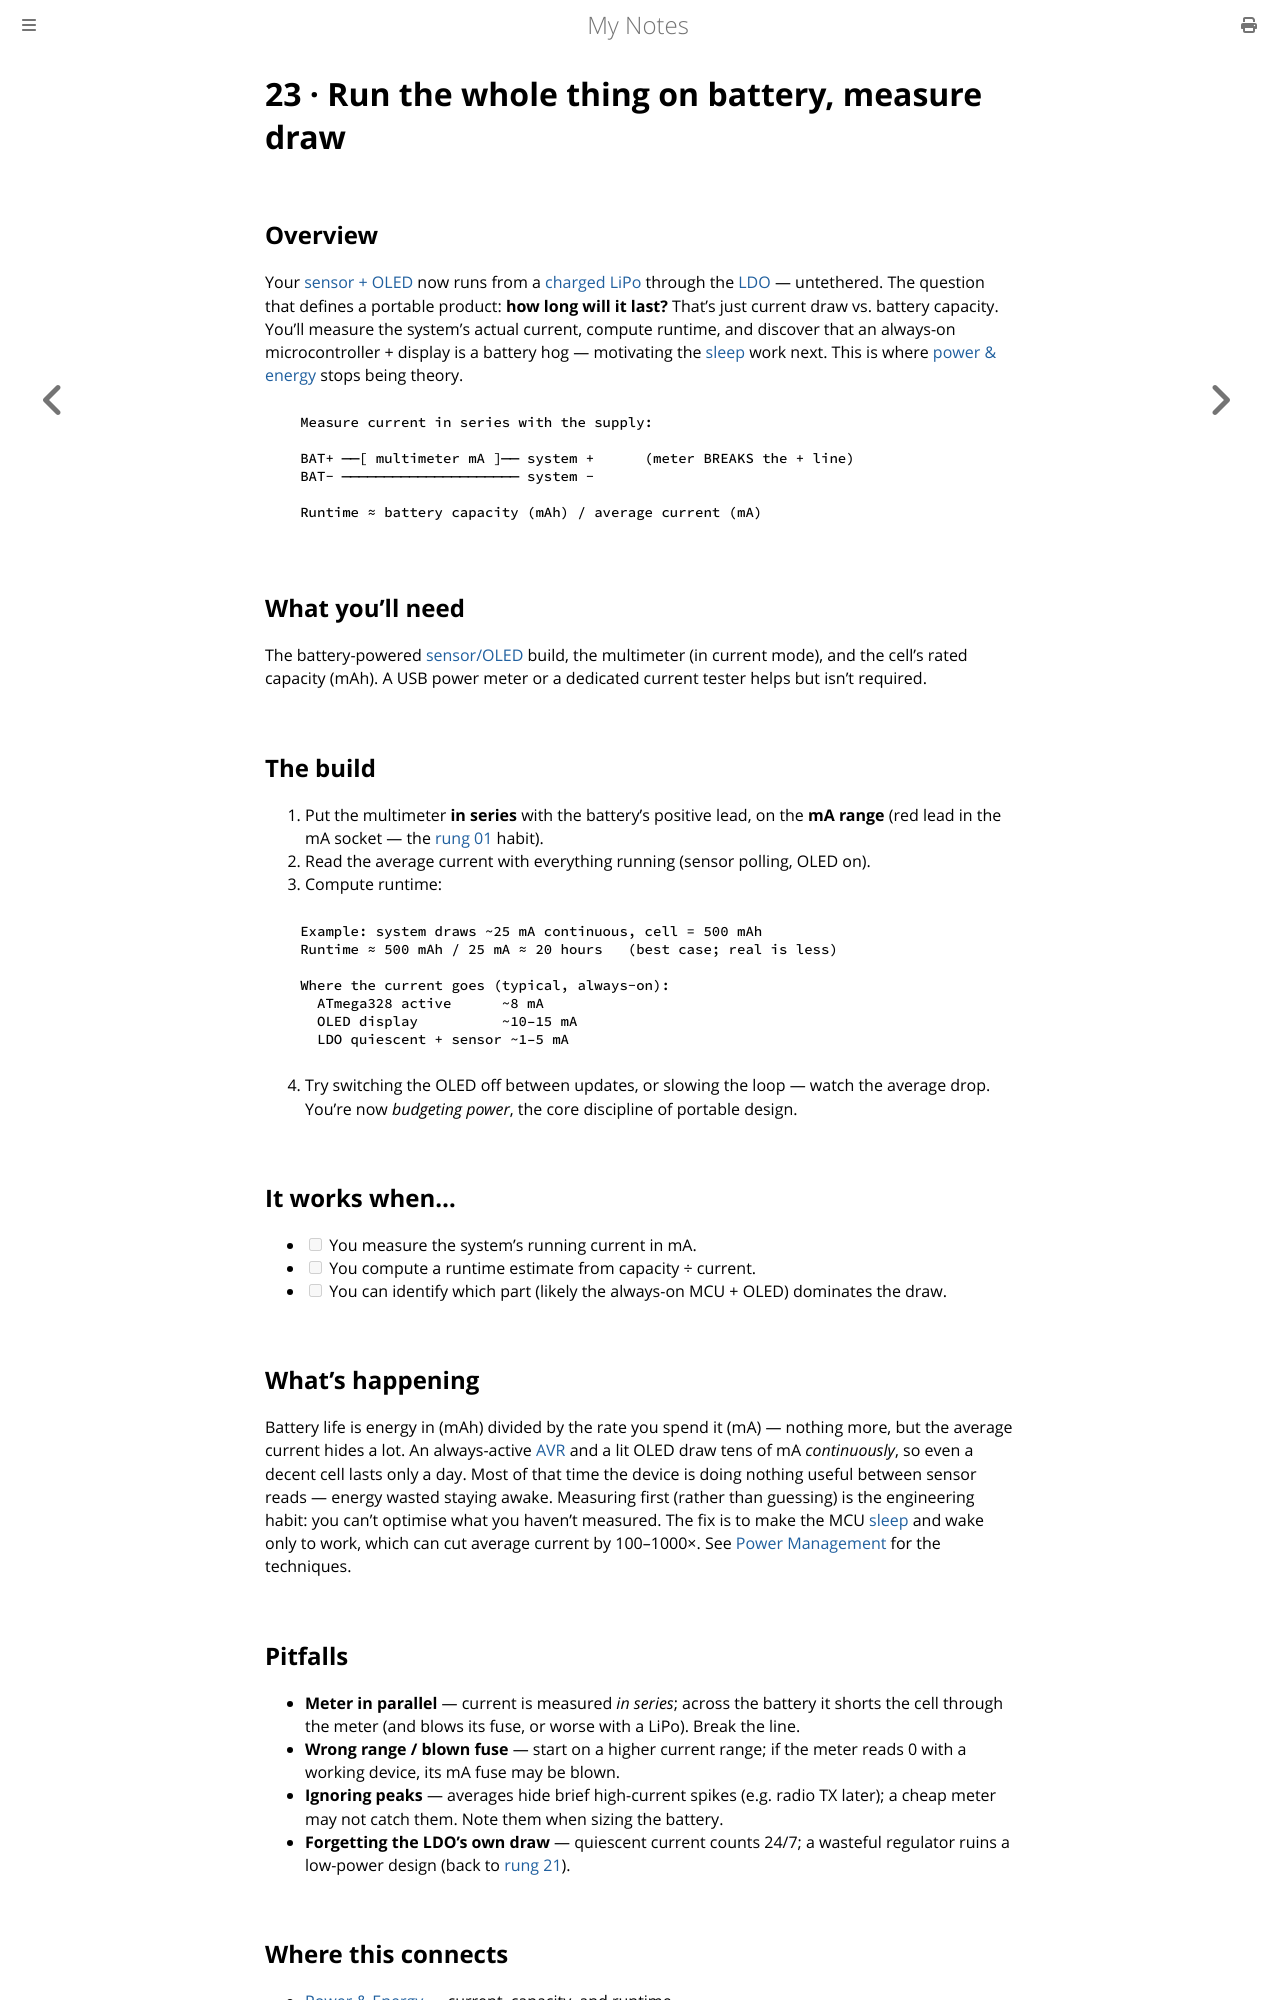

repository: paritystack/notes · page: hands-on/23_battery_current.html · generator: mdbook

# 23 · Run the whole thing on battery, measure draw

## Overview

Your [sensor + OLED](18_i2c_oled.md) now runs from a [charged LiPo](22_lipo_charging.md)
through the [LDO](21_ldo_regulator.md) — untethered. The question that defines a portable
product: **how long will it last?** That's just current draw vs. battery capacity. You'll
measure the system's actual current, compute runtime, and discover that an always-on
microcontroller + display is a battery hog — motivating the [sleep](24_deep_sleep.md) work
next. This is where [power & energy](../electronics/power.md) stops being theory.

```
   Measure current in series with the supply:

   BAT+ ──[ multimeter mA ]── system +      (meter BREAKS the + line)
   BAT− ───────────────────── system −

   Runtime ≈ battery capacity (mAh) / average current (mA)
```

## What you'll need

The battery-powered [sensor/OLED](18_i2c_oled.md) build, the multimeter (in current mode), and
the cell's rated capacity (mAh). A USB power meter or a dedicated current tester helps but
isn't required.

## The build

1. Put the multimeter **in series** with the battery's positive lead, on the **mA range**
   (red lead in the mA socket — the [rung 01](01_bench_and_multimeter.md) habit).
2. Read the average current with everything running (sensor polling, OLED on).
3. Compute runtime:

```
   Example: system draws ~25 mA continuous, cell = 500 mAh
   Runtime ≈ 500 mAh / 25 mA ≈ 20 hours   (best case; real is less)

   Where the current goes (typical, always-on):
     ATmega328 active      ~8 mA
     OLED display          ~10–15 mA
     LDO quiescent + sensor ~1–5 mA
```

4. Try switching the OLED off between updates, or slowing the loop — watch the average drop.
   You're now *budgeting power*, the core discipline of portable design.

## It works when…

- [ ] You measure the system's running current in mA.
- [ ] You compute a runtime estimate from capacity ÷ current.
- [ ] You can identify which part (likely the always-on MCU + OLED) dominates the draw.

## What's happening

Battery life is energy in (mAh) divided by the rate you spend it (mA) — nothing more, but the
average current hides a lot. An always-active [AVR](../embedded/avr.md) and a lit OLED draw
tens of mA *continuously*, so even a decent cell lasts only a day. Most of that time the
device is doing nothing useful between sensor reads — energy wasted staying awake. Measuring
first (rather than guessing) is the engineering habit: you can't optimise what you haven't
measured. The fix is to make the MCU [sleep](24_deep_sleep.md) and wake only to work, which
can cut average current by 100–1000×. See [Power Management](../embedded/power_management.md)
for the techniques.

## Pitfalls

- **Meter in parallel** — current is measured *in series*; across the battery it shorts the cell through the meter (and blows its fuse, or worse with a LiPo). Break the line.
- **Wrong range / blown fuse** — start on a higher current range; if the meter reads 0 with a working device, its mA fuse may be blown.
- **Ignoring peaks** — averages hide brief high-current spikes (e.g. radio TX later); a cheap meter may not catch them. Note them when sizing the battery.
- **Forgetting the LDO's own draw** — quiescent current counts 24/7; a wasteful regulator ruins a low-power design (back to [rung 21](21_ldo_regulator.md)).
